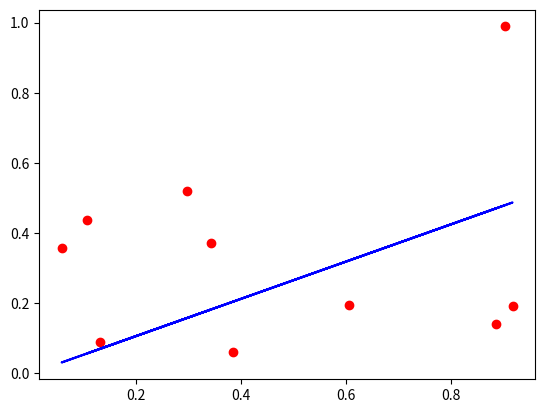

Reproduce this figure in Python.
import numpy as np
from matplotlib import pyplot as plt

#creating our data
X = np.random.rand(10,1)
y = np.random.rand(10,1)

#Computing coefficient
b = np.linalg.inv(X.T.dot(X)).dot(X.T).dot(y)

#Predicting our Hypothesis
yhat = X.dot(b)
#Plotting our results
plt.scatter(X, y, color='red')
plt.plot(X, yhat, color='blue')
plt.show()